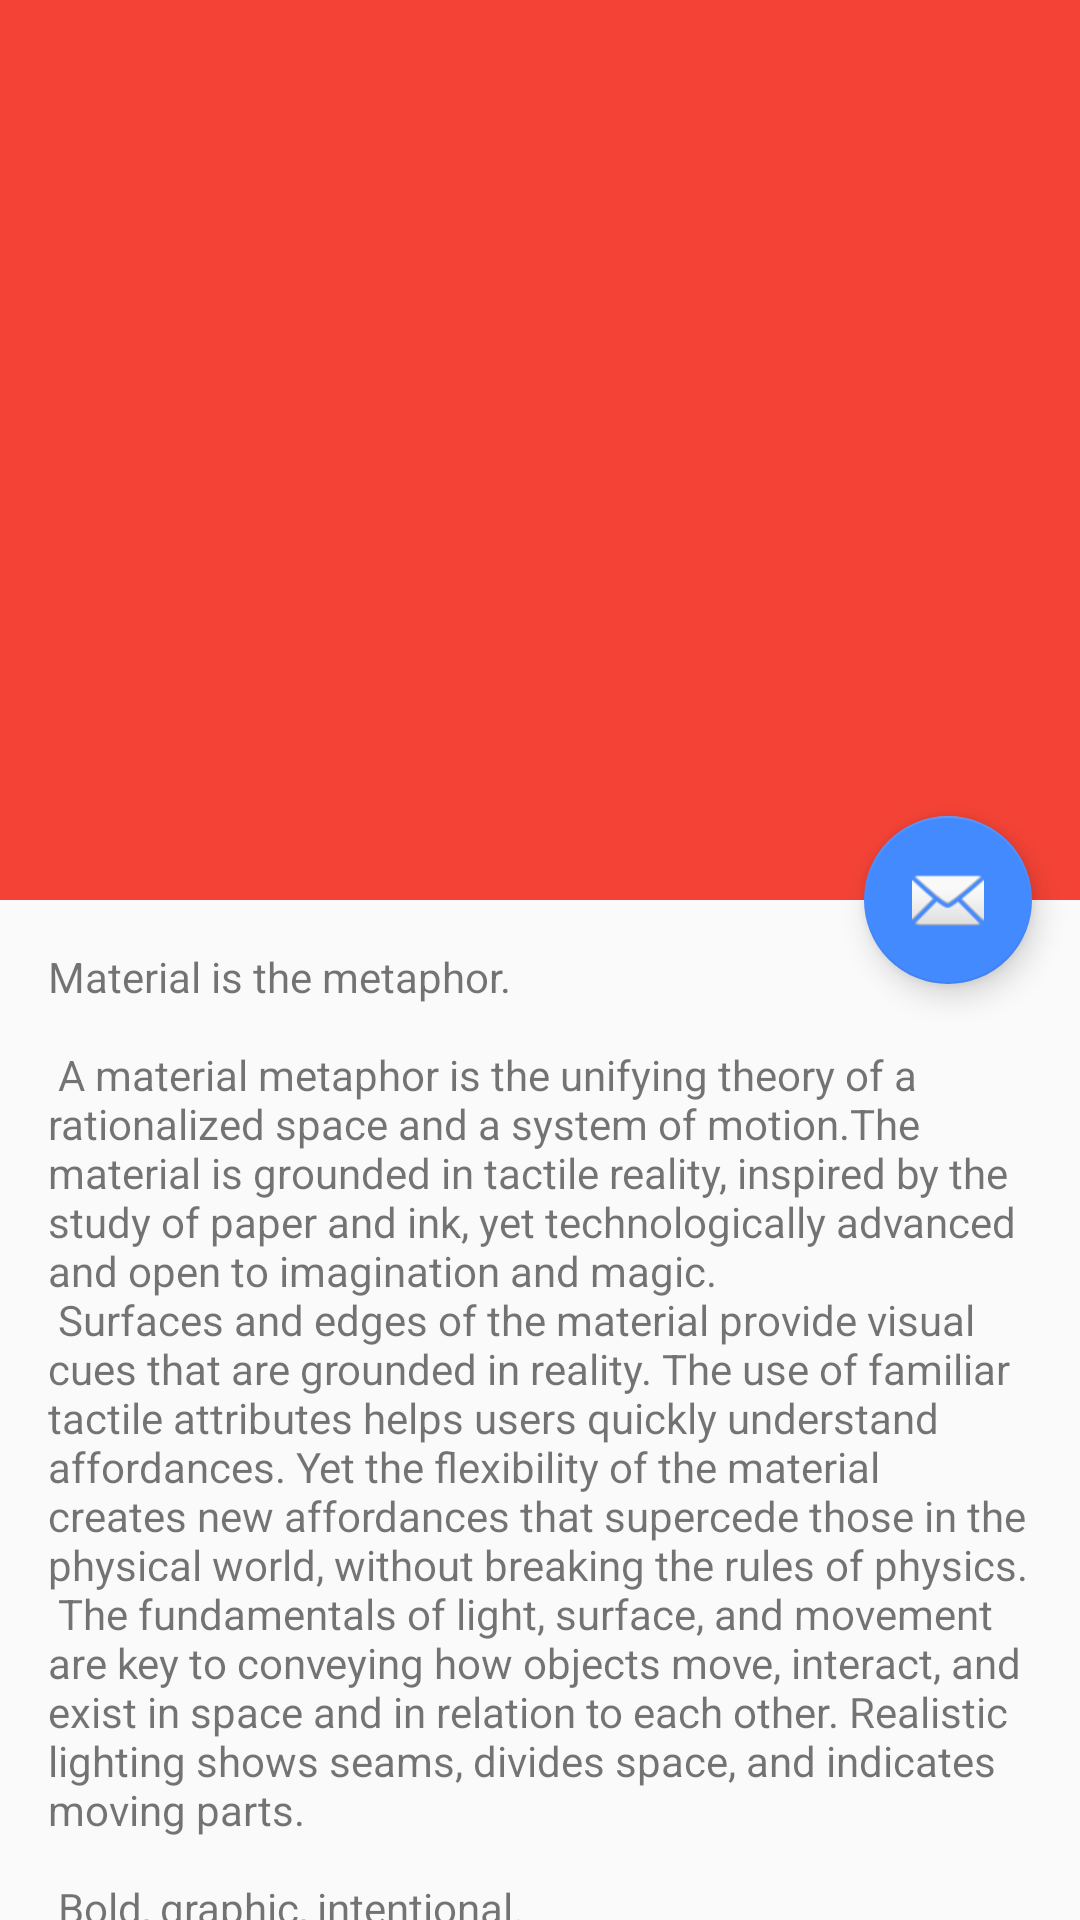

Layout XML and referenced resources for this Android screen:
<!-- AndroidManifest.xml: activity theme MyMaterialTheme -->
<!-- res/layout/activity_scrolling.xml -->
<?xml version="1.0" encoding="utf-8"?>
<android.support.design.widget.CoordinatorLayout xmlns:android="http://schemas.android.com/apk/res/android"
    xmlns:app="http://schemas.android.com/apk/res-auto"
    xmlns:tools="http://schemas.android.com/tools"
    android:layout_width="match_parent"
    android:layout_height="match_parent"
    android:fitsSystemWindows="true"
    tools:context="sk.infotech.samplestiapp.ui.activities.ScrollingActivity">

    <android.support.design.widget.AppBarLayout
        android:id="@+id/app_bar"
        android:layout_width="match_parent"
        android:layout_height="@dimen/app_bar_height"
        android:fitsSystemWindows="true"
        android:theme="@style/MyMaterialTheme.AppBarOverlay">

        <android.support.design.widget.CollapsingToolbarLayout
            android:id="@+id/toolbar_layout"
            android:layout_width="match_parent"
            android:layout_height="match_parent"
            android:fitsSystemWindows="true"
            app:contentScrim="?attr/colorPrimary"
            app:layout_scrollFlags="scroll|exitUntilCollapsed">

            <ImageView
                android:id="@+id/movie_image"
                android:layout_width="match_parent"
                android:layout_height="300dp"
                android:adjustViewBounds="true"
                android:scaleType="centerCrop"
                app:layout_collapseMode="parallax"
                android:transitionName="image" />

            <android.support.v7.widget.Toolbar
                android:id="@+id/toolbar"
                android:layout_width="match_parent"
                android:layout_height="?attr/actionBarSize"
                app:layout_collapseMode="pin"
                app:popupTheme="@style/MyMaterialTheme.PopupOverlay" />

        </android.support.design.widget.CollapsingToolbarLayout>
    </android.support.design.widget.AppBarLayout>

    <include layout="@layout/content_scrolling" />

    <android.support.design.widget.FloatingActionButton
        android:id="@+id/fab"
        android:layout_width="wrap_content"
        android:layout_height="wrap_content"
        android:layout_margin="@dimen/fab_margin"
        android:src="@android:drawable/ic_dialog_email"
        app:layout_anchor="@id/app_bar"
        app:layout_anchorGravity="bottom|end" />

</android.support.design.widget.CoordinatorLayout>
<!-- res/layout/content_scrolling.xml (included above) -->
<?xml version="1.0" encoding="utf-8"?>
<android.support.v4.widget.NestedScrollView xmlns:android="http://schemas.android.com/apk/res/android"
    xmlns:app="http://schemas.android.com/apk/res-auto"
    xmlns:tools="http://schemas.android.com/tools"
    android:layout_width="match_parent"
    android:layout_height="match_parent"
    app:layout_behavior="@string/appbar_scrolling_view_behavior"
    tools:context="sk.infotech.samplestiapp.ui.activities.ScrollingActivity"
    tools:showIn="@layout/activity_scrolling">

    <TextView
        android:layout_width="wrap_content"
        android:layout_height="wrap_content"
        android:layout_margin="@dimen/text_margin"
        android:text="@string/large_text" />

</android.support.v4.widget.NestedScrollView>
<!-- resources referenced by this layout -->
<resources>
  <dimen name="app_bar_height">300dp</dimen>
  <dimen name="fab_margin">16dp</dimen>
  <dimen name="text_margin">16dp</dimen>
  <color name="primary">#F44336</color>
  <color name="primary_dark">#D32F2F</color>
  <color name="accent">#448AFF</color>
</resources>
